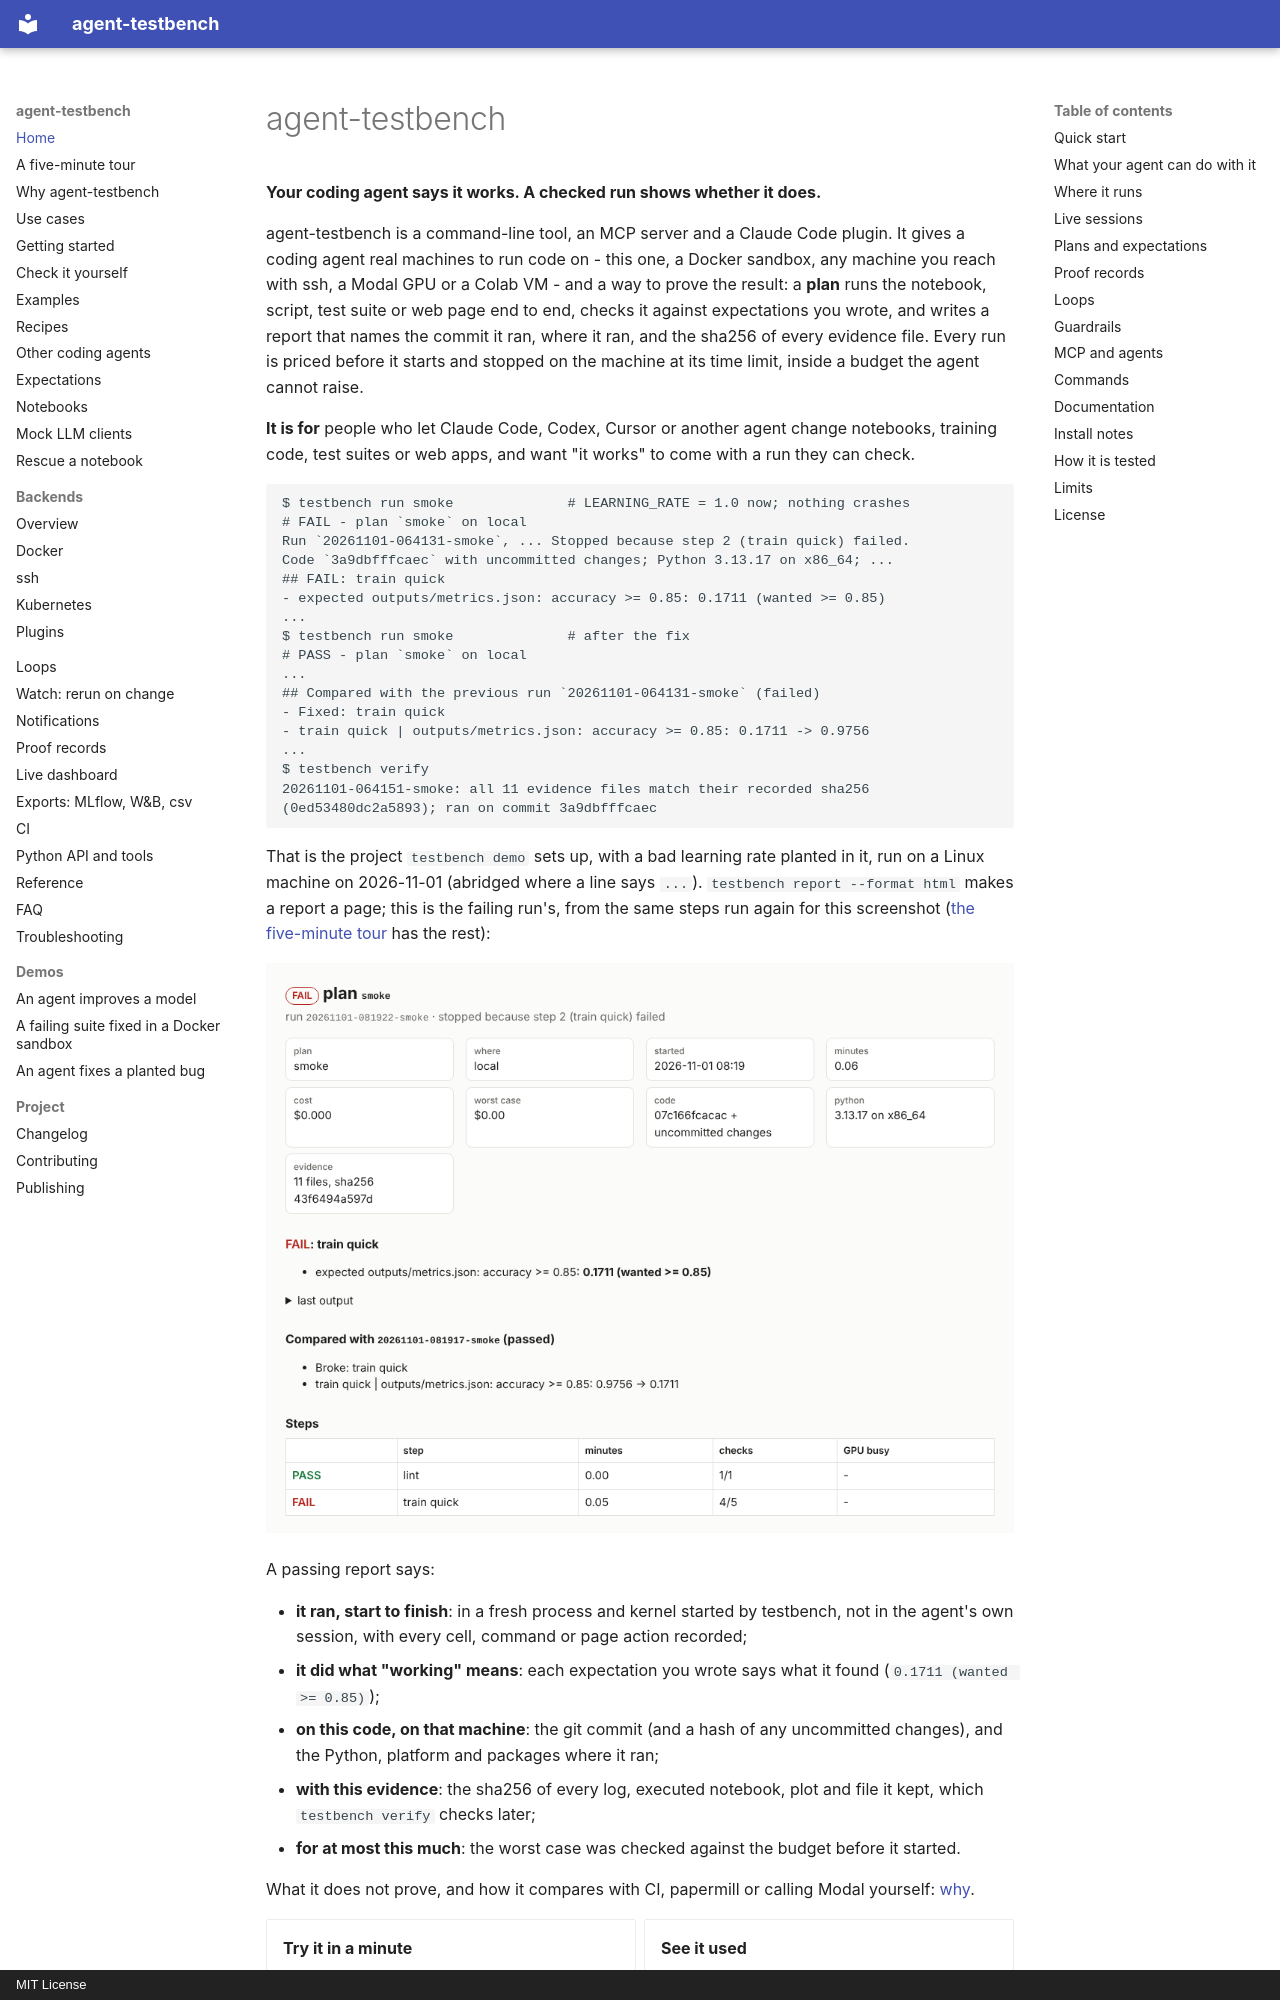

repository: sarptandoven/agent-testbench · page: index.html · generator: mkdocs · copyright: MIT License

<!-- The home page. Its first screen is written here, for someone arriving from a search or a link; everything
after it is README.md, put in section by section by docs/hooks.py at build time, so edit those sections in
README.md, not here. A new section of README.md needs its own two lines below to appear on the site; keep each
heading as README.md has it, because links to README.md#anchor land on this page (HOME in docs/hooks.py). -->
